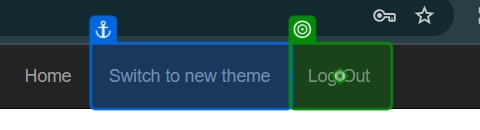
Task: Robotic Enterprise Framework For Final ACME PRoject Performer with Test Case
Workflow: TC001_Acem_Login

Step 1: click on the link 'Log Out' in window 'ACME System 1 - Dashboard' (chrome.exe)
